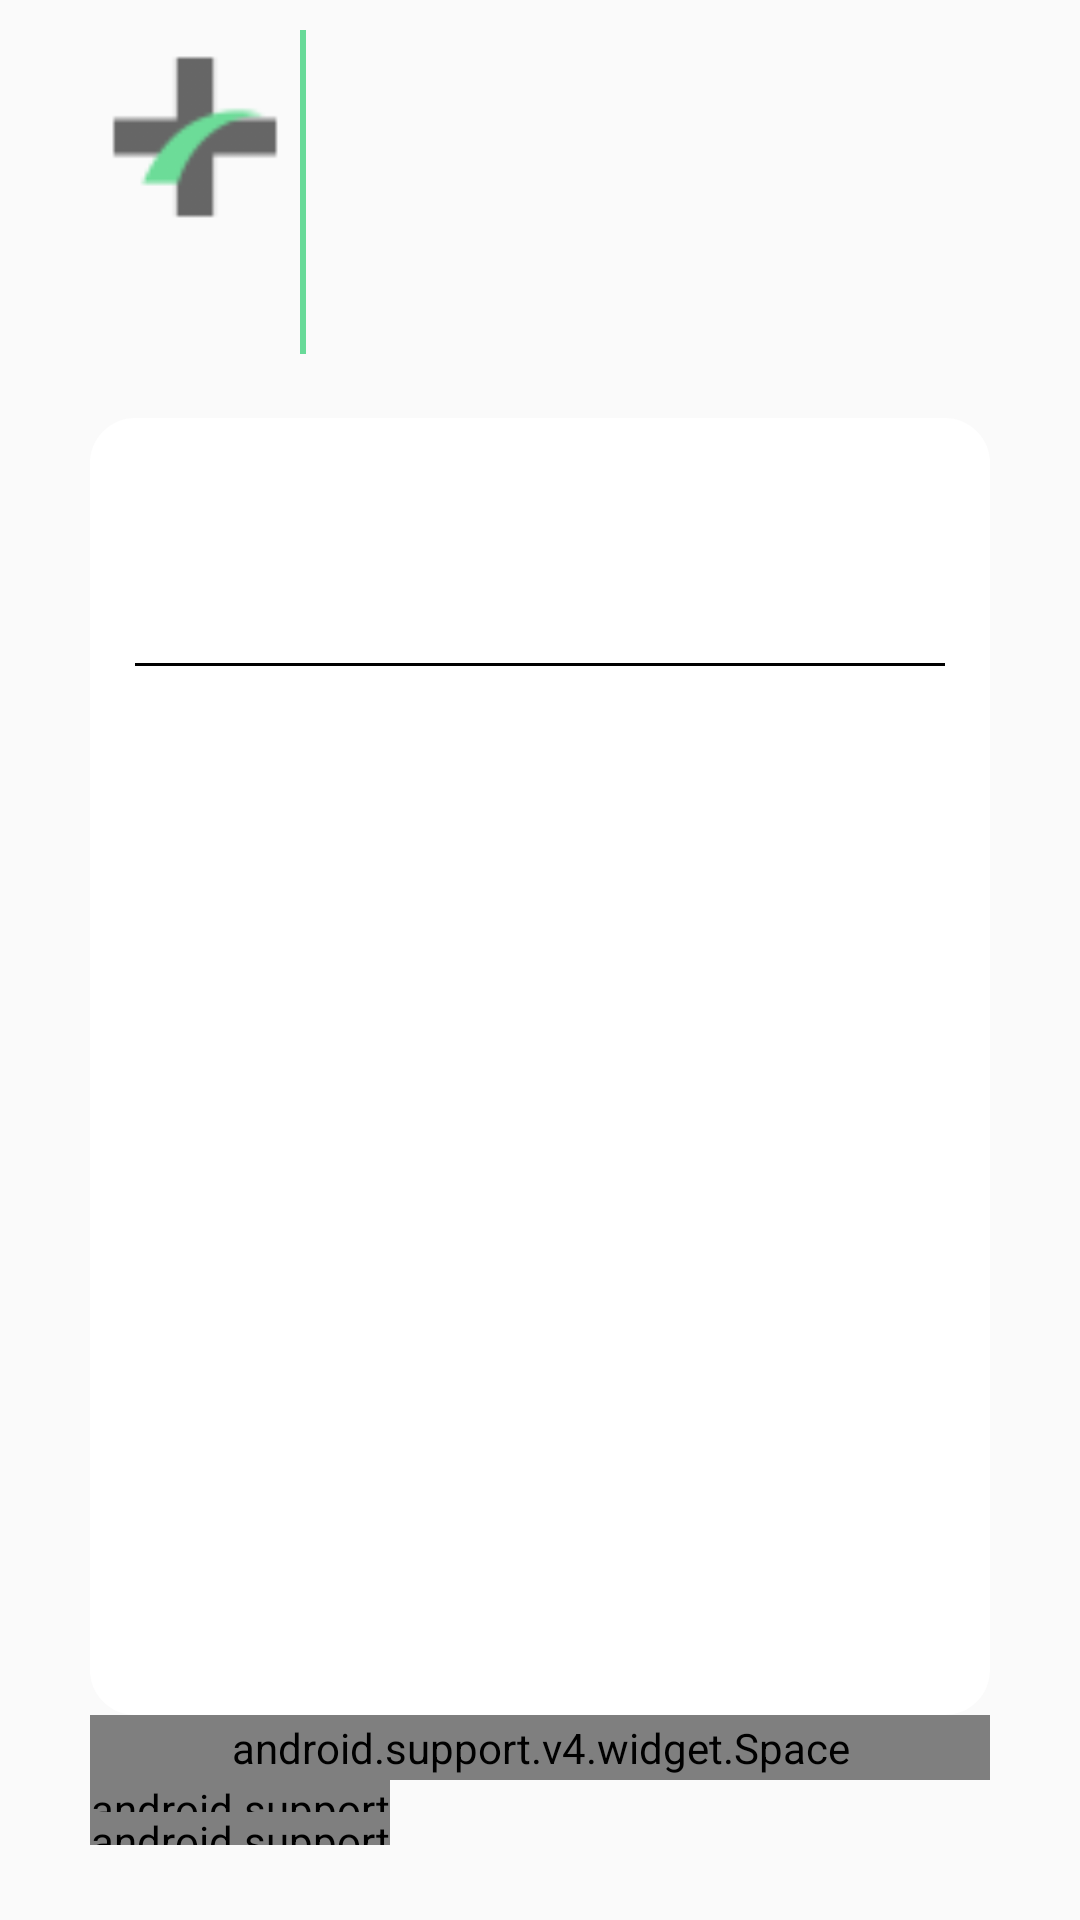

This screen was rendered from an Android layout file. Write that file and the resources it references.
<!-- AndroidManifest.xml: application theme AppTheme -->
<!-- res/layout/fragment_hospital.xml -->
<LinearLayout xmlns:android="http://schemas.android.com/apk/res/android"
    xmlns:tools="http://schemas.android.com/tools"
    android:layout_width="match_parent"
    android:layout_height="match_parent"
    android:orientation="vertical"
    android:paddingLeft="30dp"
    android:paddingRight="30dp"
    android:paddingTop="10dp"
    android:paddingBottom="25dp"
    tools:context=".fragments.HospitalFragment">

    <LinearLayout
        android:layout_width="match_parent"
        android:layout_height="0dp"
        android:layout_weight="1"
        android:orientation="horizontal"
        >
        <ImageView
            android:layout_width="70dp"
            android:layout_height="70dp"
            android:src="@drawable/hospital"
            />
        <View
            android:layout_width="2dp"
            android:layout_height="match_parent"
            android:background="@color/colorAccent"
            />
        <ImageView
            android:paddingLeft="10dp"
            android:id="@+id/hospital_icon"
            android:layout_width="match_parent"
            android:layout_height="match_parent"
            />
    </LinearLayout>

    <Space
        android:layout_width="match_parent"
        android:layout_height="0dp"
        android:layout_weight="0.2"/>

    <LinearLayout
        android:background="@drawable/asat_layout"
        android:padding="15dp"
        android:layout_width="match_parent"
        android:layout_height="0dp"
        android:layout_weight="4"
        android:orientation="vertical"
        >
        <TextView
            android:id="@+id/hospital_title"
            android:text=""
            android:textColor="@color/colorAccent"
            android:layout_width="match_parent"
            android:layout_height="0dp"
            android:layout_weight="0.8"
            android:textAppearance="?android:attr/textAppearanceMedium"
            />

        <View
            android:layout_width="match_parent"
            android:layout_height="1dp"
            android:background="@color/colorPrimaryDark" />

        <ListView
            android:id="@+id/hospital_listView"
            android:layout_width="match_parent"
            android:layout_height="0dp"
            android:layout_weight="2"   >

        </ListView>


        <ScrollView
            android:layout_width="match_parent"
            android:layout_height="0dp"
            android:layout_weight="2">

            <TextView
                android:id="@+id/hospital_description"
                android:layout_width="wrap_content"
                android:layout_height="0dp" />


        </ScrollView>

    </LinearLayout>

    <android.support.v4.widget.Space
        android:layout_width="match_parent"
        android:layout_height="0dp"
        android:layout_weight="0.2"/>


    <Button
        android:id="@+id/hospital_rules"
        android:padding="5dp"
        android:layout_gravity="center"
        android:layout_width="match_parent"
        android:layout_height="0dp"
        android:layout_weight="0.35"
        android:text="@string/hospital_rules"
        android:textAllCaps="false"
        android:visibility="gone"
        android:onClick="goRules"/>

    <android.support.v4.widget.Space
        android:layout_width="100dp"
        android:layout_height="0dp"
        android:layout_weight="0.1"/>

    <Button
        android:visibility="gone"
        android:id="@+id/hospital_images"
        android:padding="5dp"
        android:layout_gravity="center"
        android:layout_width="match_parent"
        android:layout_height="0dp"
        android:layout_weight="0.35"
        android:text="@string/hospital_images"
        android:textAllCaps="false"/>

    <android.support.v4.widget.Space
        android:layout_width="100dp"
        android:layout_height="0dp"
        android:layout_weight="0.1"/>


</LinearLayout>
<!-- resources referenced by this layout -->
<resources>
  <color name="colorAccent">#68DA98</color>
  <color name="colorPrimaryDark">#000000</color>
  <!-- drawable asat_layout (drawable) -->
  <?xml version="1.0" encoding="utf-8"?>
  <selector xmlns:android="http://schemas.android.com/apk/res/android">
      <item>
          <shape android:shape="rectangle">
              <solid android:color="@color/colorBackground"/>
              
              <corners android:radius="15dp" />
          </shape>
      </item>
  </selector>
  <!-- drawable hospital: png bitmap (drawable-mdpi, 25312 bytes) -->
  <string name="hospital_images">See hospital images</string>
  <string name="hospital_rules">Read hospital rules</string>
  <style name="AppTheme" parent="Theme.AppCompat.Light.DarkActionBar">
          
          <item name="colorPrimary">@color/colorPrimary</item>
          <item name="colorPrimaryDark">@color/colorPrimaryDark</item>
          <item name="colorAccent">@color/colorAccent</item>
          <item name="android:buttonStyle">@style/AsatButton</item>
  
      </style>
  <color name="colorBackground">#FFFFFF</color>
  <color name="colorPrimary">#68DA98</color>
  <style name="AsatButton" parent="Widget.AppCompat.Button">
          <item name="android:background">@drawable/asat_button</item>
          <item name="android:textColor">@drawable/asat_button_color</item>
      </style>
  <!-- drawable asat_button_color (drawable) -->
  <?xml version="1.0" encoding="utf-8"?>
  <selector xmlns:android="http://schemas.android.com/apk/res/android">
      
      <item android:state_enabled="false" android:color="@color/colorDisabled" />
      <item android:color="@color/colorBackground"/>
  </selector>
  <color name="colorDisabled">#29AB61</color>
</resources>
